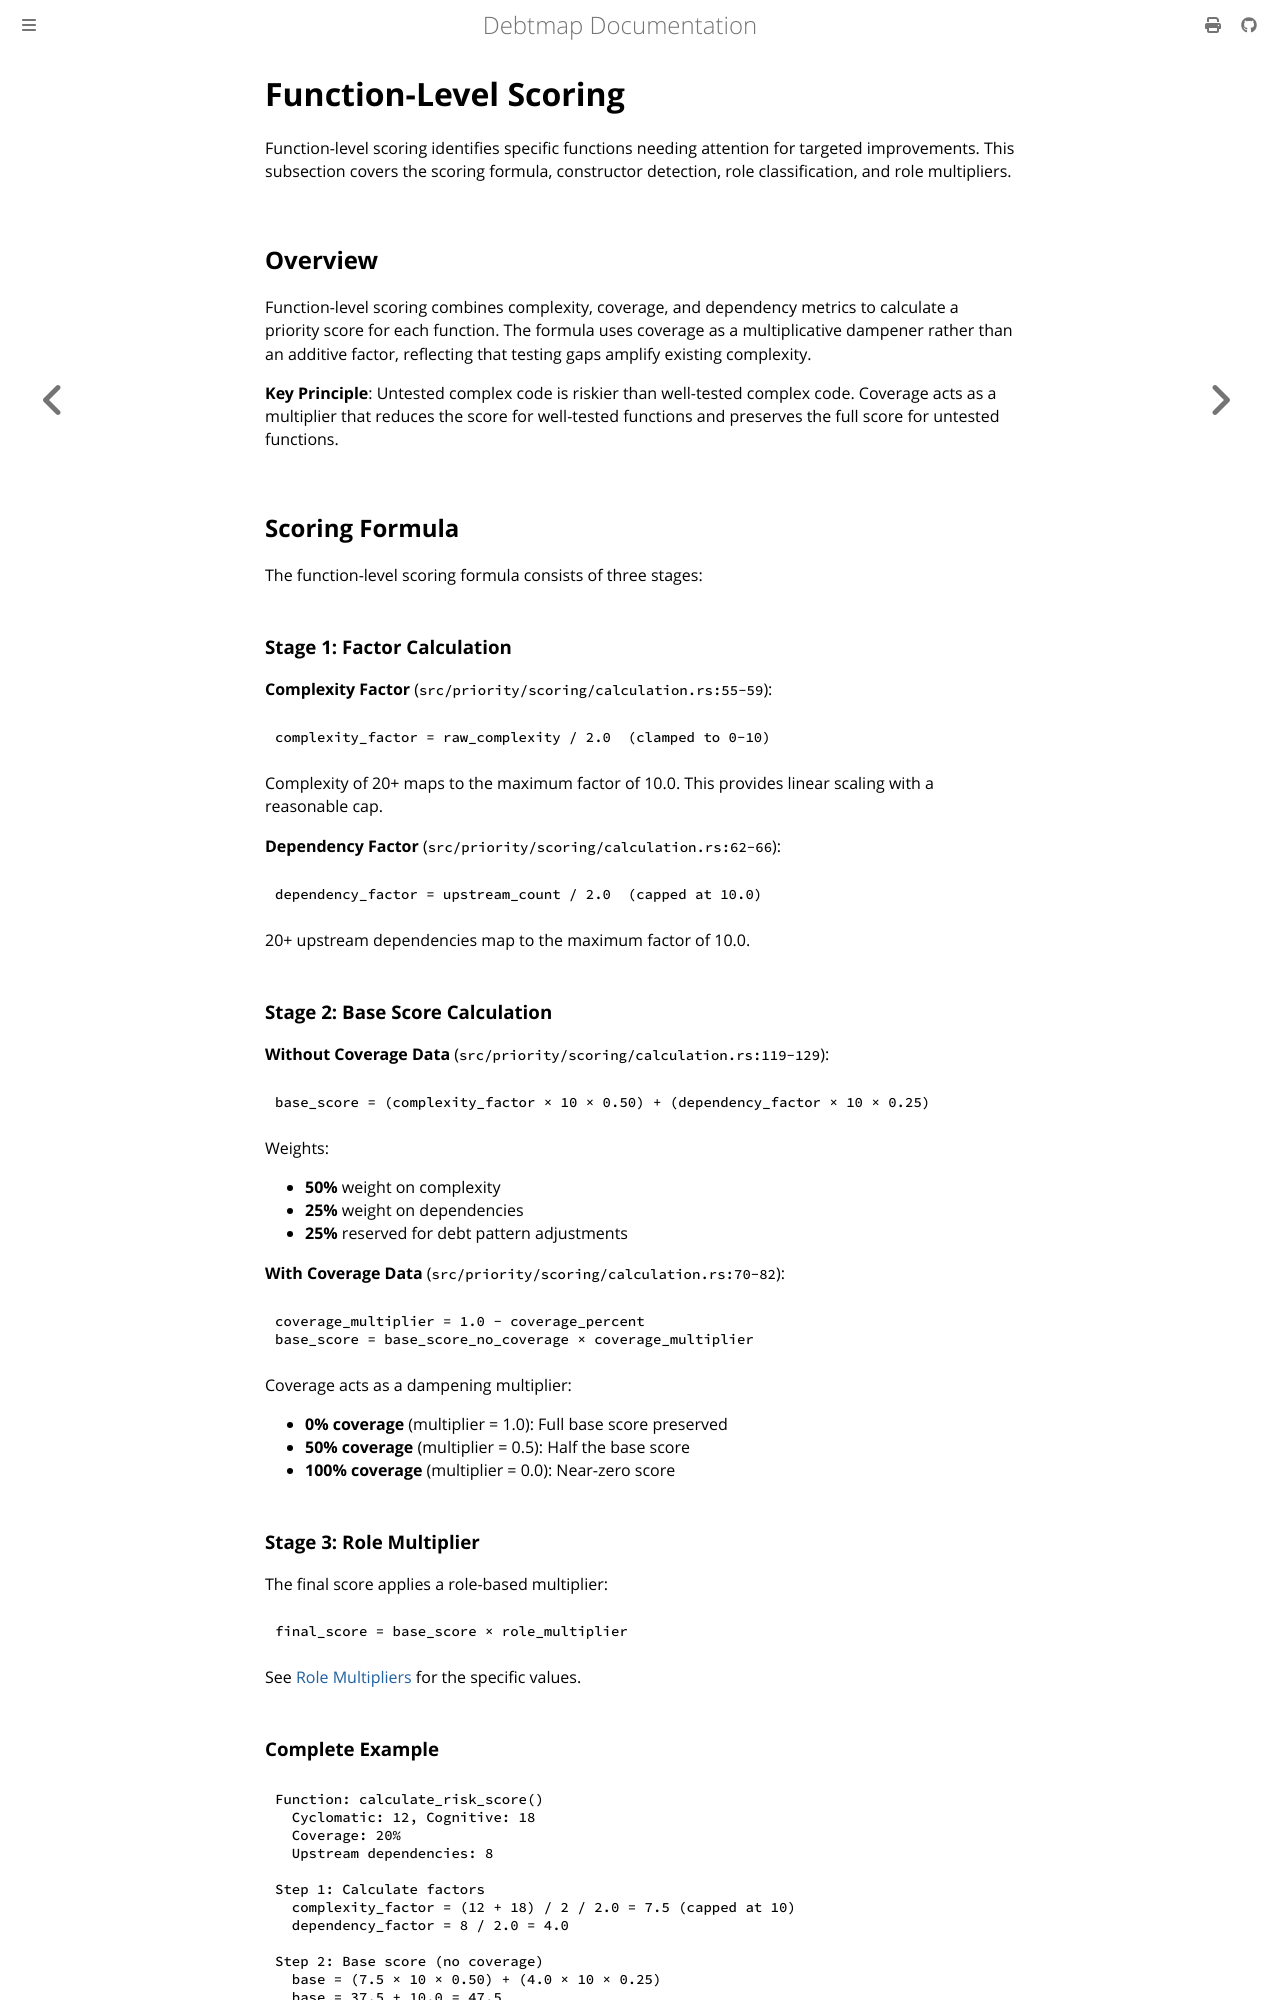

repository: iepathos/debtmap · page: scoring-strategies/function-level.html · generator: mdbook

# Function-Level Scoring

Function-level scoring identifies specific functions needing attention for targeted improvements. This subsection covers the scoring formula, constructor detection, role classification, and role multipliers.

## Overview

Function-level scoring combines complexity, coverage, and dependency metrics to calculate a priority score for each function. The formula uses coverage as a multiplicative dampener rather than an additive factor, reflecting that testing gaps amplify existing complexity.

**Key Principle**: Untested complex code is riskier than well-tested complex code. Coverage acts as a multiplier that reduces the score for well-tested functions and preserves the full score for untested functions.

## Scoring Formula

The function-level scoring formula consists of three stages:

### Stage 1: Factor Calculation

**Complexity Factor** (`src/priority/scoring/calculation.rs:55-59`):
```
complexity_factor = raw_complexity / 2.0  (clamped to 0-10)
```

Complexity of 20+ maps to the maximum factor of 10.0. This provides linear scaling with a reasonable cap.

**Dependency Factor** (`src/priority/scoring/calculation.rs:62-66`):
```
dependency_factor = upstream_count / 2.0  (capped at 10.0)
```

20+ upstream dependencies map to the maximum factor of 10.0.

### Stage 2: Base Score Calculation

**Without Coverage Data** (`src/priority/scoring/calculation.rs:119-129`):
```
base_score = (complexity_factor × 10 × 0.50) + (dependency_factor × 10 × 0.25)
```

Weights:
- **50%** weight on complexity
- **25%** weight on dependencies
- **25%** reserved for debt pattern adjustments

**With Coverage Data** (`src/priority/scoring/calculation.rs:70-82`):
```
coverage_multiplier = 1.0 - coverage_percent
base_score = base_score_no_coverage × coverage_multiplier
```

Coverage acts as a dampening multiplier:
- **0% coverage** (multiplier = 1.0): Full base score preserved
- **50% coverage** (multiplier = 0.5): Half the base score
- **100% coverage** (multiplier = 0.0): Near-zero score

### Stage 3: Role Multiplier

The final score applies a role-based multiplier:

```
final_score = base_score × role_multiplier
```

See [Role Multipliers](#role-multipliers) for the specific values.
